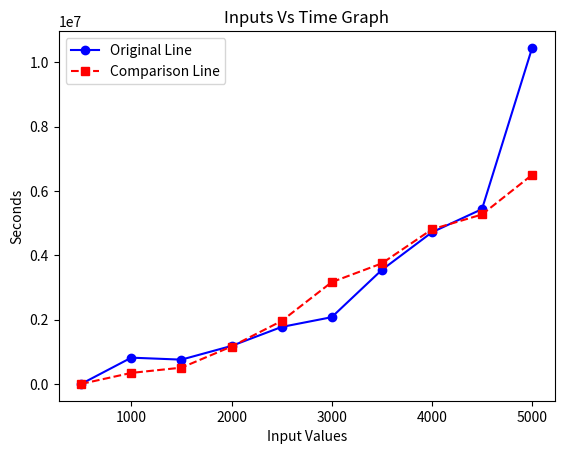

The matplotlib source for this figure:
import matplotlib.pyplot as plt

values = [
(500 , 0),
(1000 , 816100),
(1500 , 754800),
(2000 , 1180600),
(2500 , 1770300),
(3000 , 2074000),
(3500 , 3542700),
(4000 , 4711700),
(4500 , 5433500),
(5000 , 10442500)
]



comparison_values = [
(500 , 0),
(1000 , 342500),
(1500 , 505100),
(2000 , 1162300),
(2500 , 1955800),
(3000 , 3162800),
(3500 , 3745800),
(4000 , 4803900),
(4500 , 5266100),
(5000 , 6497600)

]

x_values, y_values = zip(*values)

x_comparison, y_comparison = zip(*comparison_values)

plt.plot(x_values, y_values, marker='o', linestyle='-', color='b', label='Original Line')

plt.plot(x_comparison, y_comparison, marker='s', linestyle='--', color='r', label='Comparison Line')

plt.xlabel('Input Values')
plt.ylabel('Seconds')

plt.title('Inputs Vs Time Graph')

plt.legend()

plt.show()
